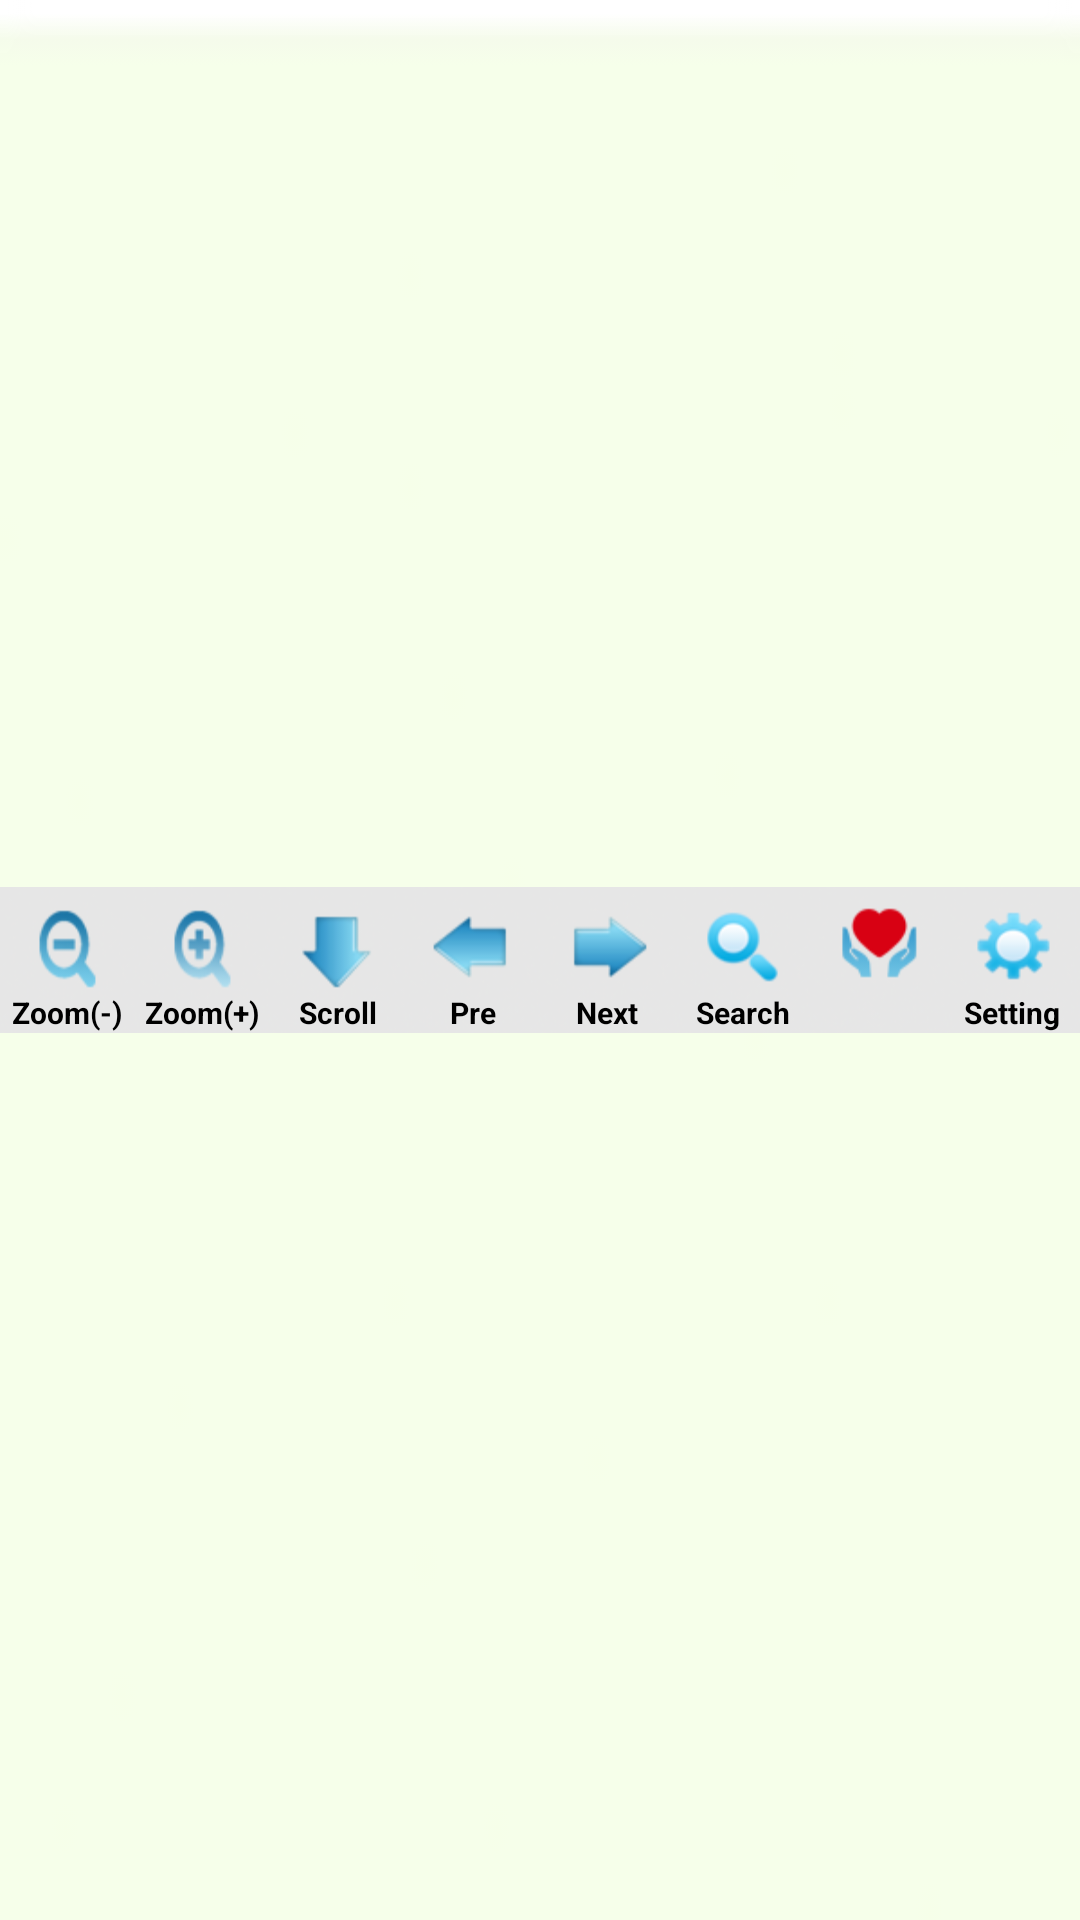

Write the Android layout XML for this screen, with the resource values it uses.
<!-- AndroidManifest.xml: application theme Theme.Favorite -->
<!-- res/layout/menu_bottom.xml -->
<?xml version="1.0" encoding="utf-8"?>
<LinearLayout android:gravity="center" android:layout_gravity="center" android:orientation="horizontal" android:layout_width="fill_parent" android:background="@drawable/btn_bar_bg" android:layout_height="wrap_content"
  xmlns:android="http://schemas.android.com/apk/res/android">
  <Button android:id="@+id/Bottom_01" android:background="@drawable/bottom_btn_01" android:layout_width="0dip" android:layout_weight="1" android:layout_height="wrap_content" android:gravity="bottom|center" android:text="@string/txt_menu_bottom1" android:textColor="#000000" android:textSize="10sp" android:textStyle="bold" android:paddingTop="10dip"/>
  <Button android:id="@+id/Bottom_02" android:background="@drawable/bottom_btn_02" android:layout_width="0dip" android:layout_weight="1" android:layout_height="wrap_content" android:gravity="bottom|center" android:text="@string/txt_menu_bottom2" android:textColor="#000000" android:textSize="10sp" android:textStyle="bold" android:paddingTop="10dip"/>
  <Button android:id="@+id/Bottom_03" android:background="@drawable/bottom_btn_03" android:layout_width="0dip" android:layout_weight="1" android:layout_height="wrap_content" android:gravity="bottom|center" android:text="@string/txt_menu_bottom3" android:textColor="#000000" android:textSize="10sp" android:textStyle="bold" android:paddingTop="10dip"/>
  <Button android:id="@+id/Bottom_04" android:background="@drawable/bottom_btn_04" android:layout_width="0dip" android:layout_weight="1" android:layout_height="wrap_content" android:gravity="bottom|center" android:text="@string/txt_menu_bottom4" android:textColor="#000000" android:textSize="10sp" android:textStyle="bold" android:paddingTop="10dip"/>
  <Button android:id="@+id/Bottom_05" android:background="@drawable/bottom_btn_05" android:layout_width="0dip" android:layout_weight="1" android:layout_height="wrap_content" android:gravity="bottom|center" android:text="@string/txt_menu_bottom5" android:textColor="#000000" android:textSize="10sp" android:textStyle="bold" android:paddingTop="10dip"/>
  <Button android:id="@+id/Bottom_06" android:background="@drawable/bottom_btn_06" android:layout_width="0dip" android:layout_weight="1" android:layout_height="wrap_content" android:gravity="bottom|center" android:text="@string/txt_menu_bottom6" android:textColor="#000000" android:textSize="10sp" android:textStyle="bold" android:paddingTop="10dip"/>
  <Button android:id="@+id/Bottom_07" android:background="@drawable/bottom_btn_07" android:layout_width="0dip" android:layout_weight="1" android:layout_height="wrap_content" android:gravity="bottom|center" android:text="@string/txt_menu_bottom7" android:textColor="#000000" android:textSize="10sp" android:textStyle="bold" android:paddingTop="10dip"/>
  <Button android:id="@+id/Bottom_08" android:background="@drawable/bottom_btn_08" android:layout_width="0dip" android:layout_weight="1" android:layout_height="wrap_content" android:gravity="bottom|center" android:text="@string/txt_menu_bottom8" android:textColor="#000000" android:textSize="10sp" android:textStyle="bold" android:paddingTop="10dip"/>
</LinearLayout>
<!-- resources referenced by this layout -->
<resources>
  <!-- drawable bottom_btn_01 (drawable-hdpi) -->
  <?xml version="1.0" encoding="utf-8"?>
  <selector
    xmlns:android="http://schemas.android.com/apk/res/android">
      <item android:state_pressed="true" android:drawable="@drawable/btn_01_on" />
      <item android:state_enabled="true" android:drawable="@drawable/btn_01_off" />
  </selector>
  <!-- drawable bottom_btn_02 (drawable-hdpi) -->
  <?xml version="1.0" encoding="utf-8"?>
  <selector
    xmlns:android="http://schemas.android.com/apk/res/android">
      <item android:state_pressed="true" android:drawable="@drawable/btn_02_on" />
      <item android:state_enabled="true" android:drawable="@drawable/btn_02_off" />
  </selector>
  <!-- drawable bottom_btn_03 (drawable-hdpi) -->
  <?xml version="1.0" encoding="utf-8"?>
  <selector
    xmlns:android="http://schemas.android.com/apk/res/android">
      <item android:state_pressed="true" android:drawable="@drawable/btn_03_on" />
      <item android:state_enabled="true" android:drawable="@drawable/btn_03_off" />
  </selector>
  <!-- drawable bottom_btn_04 (drawable-hdpi) -->
  <?xml version="1.0" encoding="utf-8"?>
  <selector
    xmlns:android="http://schemas.android.com/apk/res/android">
      <item android:state_pressed="true" android:drawable="@drawable/btn_04_on" />
      <item android:state_enabled="true" android:drawable="@drawable/btn_04_off" />
  </selector>
  <!-- drawable bottom_btn_05 (drawable-hdpi) -->
  <?xml version="1.0" encoding="utf-8"?>
  <selector
    xmlns:android="http://schemas.android.com/apk/res/android">
      <item android:state_pressed="true" android:drawable="@drawable/btn_05_on" />
      <item android:state_enabled="true" android:drawable="@drawable/btn_05_off" />
  </selector>
  <!-- drawable bottom_btn_06 (drawable-hdpi) -->
  <?xml version="1.0" encoding="utf-8"?>
  <selector
    xmlns:android="http://schemas.android.com/apk/res/android">
      <item android:state_pressed="true" android:drawable="@drawable/btn_06_on" />
      <item android:state_enabled="true" android:drawable="@drawable/btn_06_off" />
  </selector>
  <!-- drawable bottom_btn_07 (drawable-hdpi) -->
  <?xml version="1.0" encoding="utf-8"?>
  <selector
    xmlns:android="http://schemas.android.com/apk/res/android">
      <item android:state_pressed="true" android:drawable="@drawable/btn_07_on" />
      <item android:state_enabled="true" android:drawable="@drawable/btn_07_off" />
  </selector>
  <!-- drawable bottom_btn_08 (drawable-hdpi) -->
  <?xml version="1.0" encoding="utf-8"?>
  <selector
    xmlns:android="http://schemas.android.com/apk/res/android">
      <item android:state_pressed="true" android:drawable="@drawable/btn_08_on" />
      <item android:state_enabled="true" android:drawable="@drawable/btn_08_off" />
  </selector>
  <!-- drawable btn_bar_bg: png bitmap (drawable-hdpi, 452 bytes) -->
  <string name="txt_menu_bottom1">Zoom(-)</string>
  <string name="txt_menu_bottom2">Zoom(+)</string>
  <string name="txt_menu_bottom3">Scroll</string>
  <string name="txt_menu_bottom4">Pre</string>
  <string name="txt_menu_bottom5">Next</string>
  <string name="txt_menu_bottom6">Search</string>
  <string name="txt_menu_bottom7">""</string>
  <string name="txt_menu_bottom8">Setting</string>
  <!-- drawable btn_01_on: png bitmap (drawable-hdpi, 4765 bytes) -->
  <!-- drawable btn_02_on: png bitmap (drawable-hdpi, 4885 bytes) -->
  <!-- drawable btn_03_on: png bitmap (drawable-hdpi, 4129 bytes) -->
  <!-- drawable btn_04_on: png bitmap (drawable-hdpi, 4139 bytes) -->
  <!-- drawable btn_05_on: png bitmap (drawable-hdpi, 4195 bytes) -->
  <!-- drawable btn_05_off: png bitmap (drawable-hdpi, 2989 bytes) -->
  <!-- drawable btn_06_on: png bitmap (drawable-hdpi, 4779 bytes) -->
  <!-- drawable btn_06_off: png bitmap (drawable-hdpi, 3547 bytes) -->
  <!-- drawable btn_07_on: png bitmap (drawable-hdpi, 3492 bytes) -->
  <!-- drawable btn_07_off: png bitmap (drawable-hdpi, 3470 bytes) -->
  <!-- drawable btn_08_on: png bitmap (drawable-hdpi, 4911 bytes) -->
  <!-- drawable btn_08_off: png bitmap (drawable-hdpi, 3797 bytes) -->
</resources>
